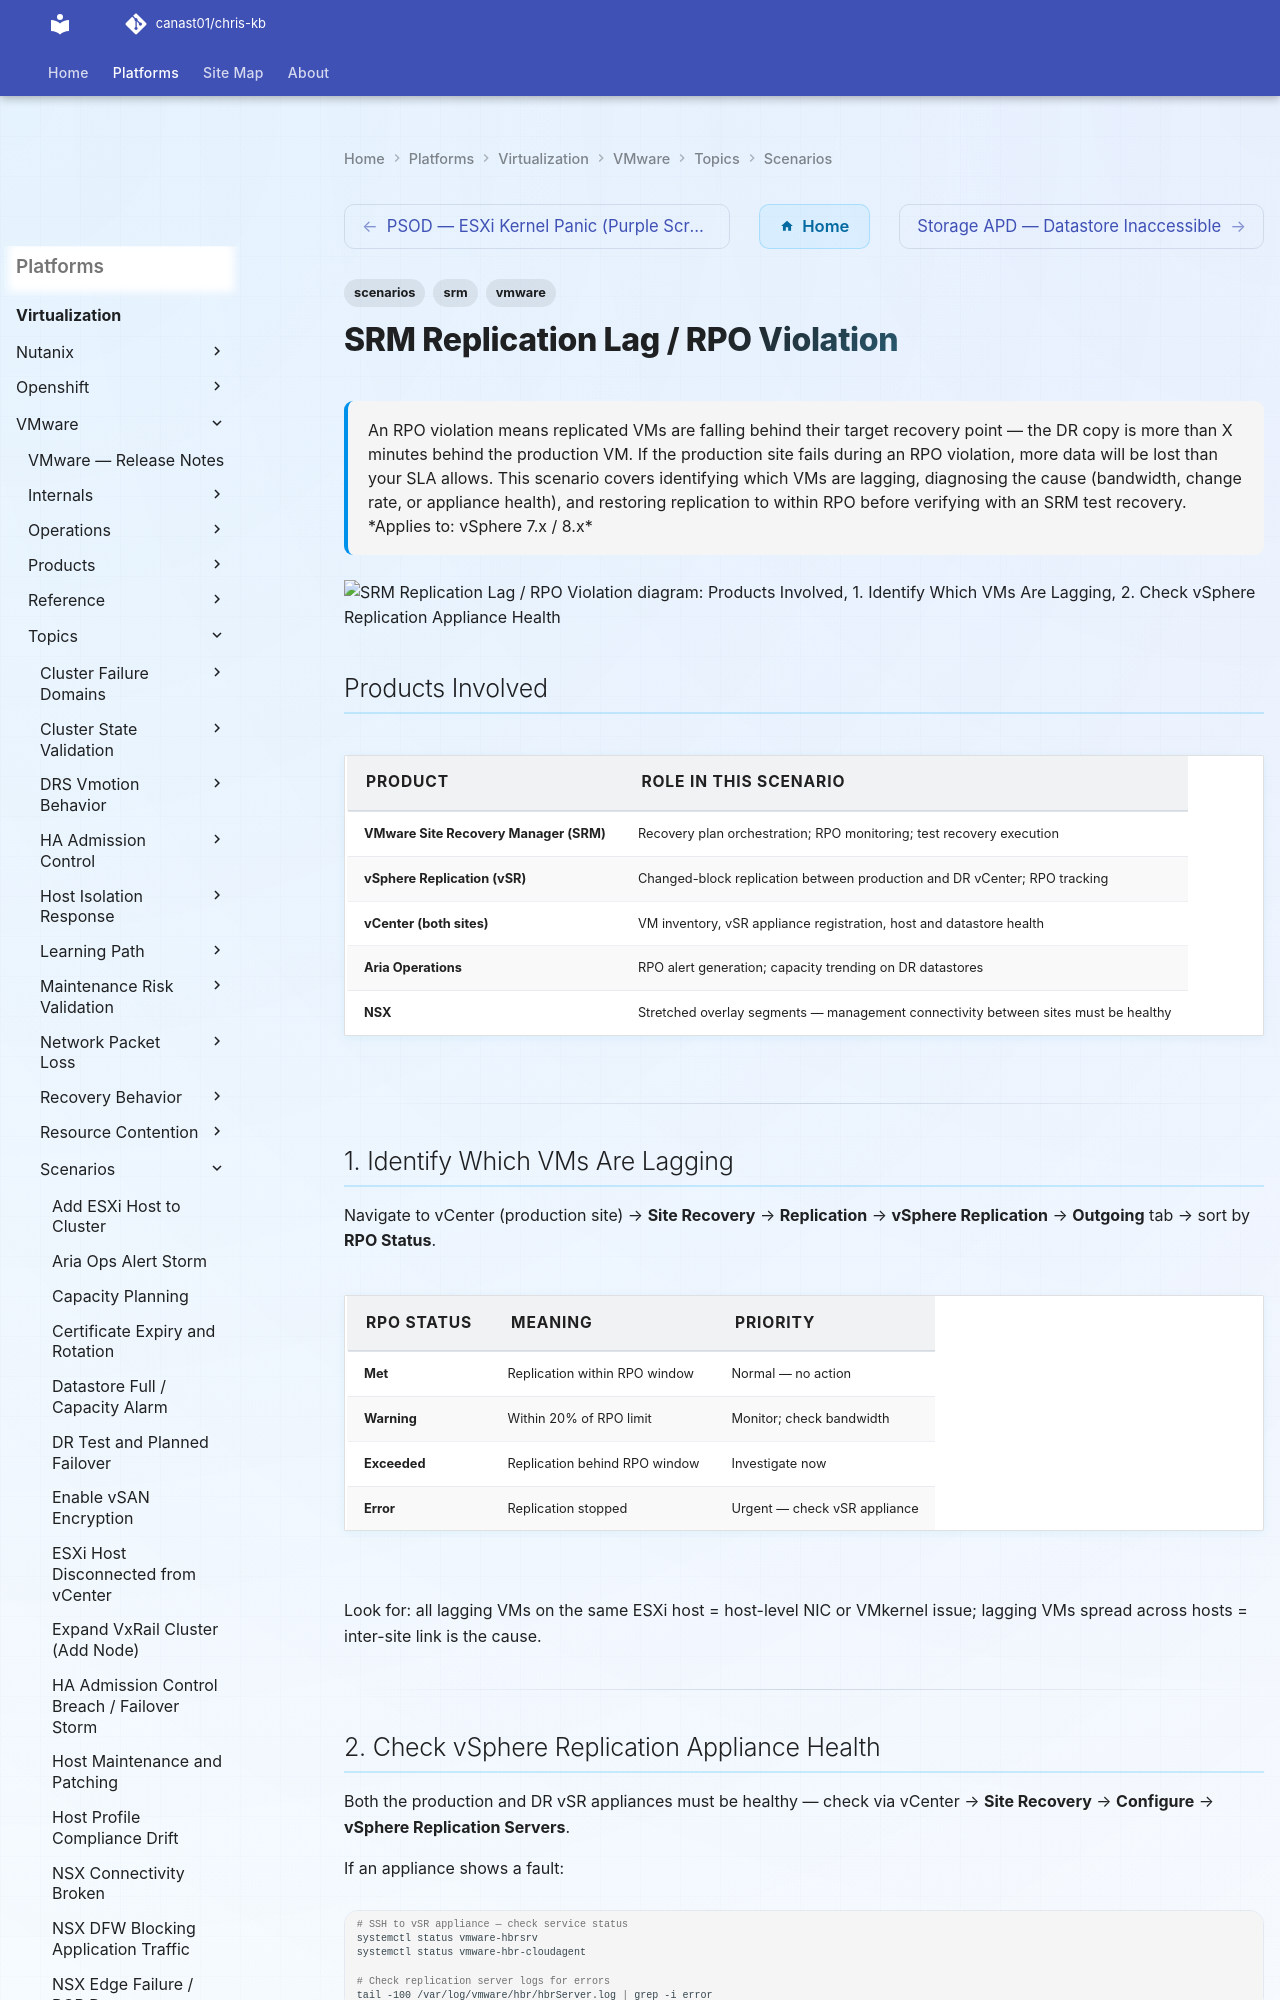

repository: canast01/chris-kb · page: virtualization/vmware/topics/scenarios/srm-replication-lag-rpo-violation/index.html · generator: mkdocs

---
tags:
  - scenarios
  - srm
  - vmware
description: "An RPO violation means replicated VMs are falling behind their target recovery point — the DR copy is more than X minutes behind the production VM. If the..."
---
# SRM Replication Lag / RPO Violation

<div class="kb-summary">
An RPO violation means replicated VMs are falling behind their target recovery point — the DR copy
is more than X minutes behind the production VM. If the production site fails during an RPO
violation, more data will be lost than your SLA allows. This scenario covers identifying which VMs
are lagging, diagnosing the cause (bandwidth, change rate, or appliance health), and restoring
replication to within RPO before verifying with an SRM test recovery.

*Applies to: vSphere 7.x / 8.x*
</div>

```d2
direction: down

products_involved: "Products Involved" {shape: rectangle}
1_identify_which_vms_are_lagging: "1. Identify Which VMs Are Lagging" {shape: rectangle}
2_check_vsphere_replication_applianc: "2. Check vSphere Replication Appliance Health" {shape: rectangle}
3_check_intersite_replication_networ: "3. Check Inter-Site Replication Network" {shape: rectangle}
4_check_vm_change_rate: "4. Check VM Change Rate" {shape: rectangle}
5_enable_compression_or_adjust_throt: "5. Enable Compression or Adjust Throttle Settings" {shape: rectangle}

products_involved -> 1_identify_which_vms_are_lagging: uses
1_identify_which_vms_are_lagging -> 2_check_vsphere_replication_applianc: uses
2_check_vsphere_replication_applianc -> 3_check_intersite_replication_networ: uses
3_check_intersite_replication_networ -> 4_check_vm_change_rate: uses
4_check_vm_change_rate -> 5_enable_compression_or_adjust_throt: uses
```

## Products Involved

| Product | Role in This Scenario |
|---|---|
| VMware Site Recovery Manager (SRM) | Recovery plan orchestration; RPO monitoring; test recovery execution |
| vSphere Replication (vSR) | Changed-block replication between production and DR vCenter; RPO tracking |
| vCenter (both sites) | VM inventory, vSR appliance registration, host and datastore health |
| Aria Operations | RPO alert generation; capacity trending on DR datastores |
| NSX | Stretched overlay segments — management connectivity between sites must be healthy |

---

## 1. Identify Which VMs Are Lagging

Navigate to vCenter (production site) → **Site Recovery** → **Replication** → **vSphere Replication** → **Outgoing** tab → sort by **RPO Status**.

| RPO status | Meaning | Priority |
|---|---|---|
| Met | Replication within RPO window | Normal — no action |
| Warning | Within 20% of RPO limit | Monitor; check bandwidth |
| Exceeded | Replication behind RPO window | Investigate now |
| Error | Replication stopped | Urgent — check vSR appliance |

Look for: all lagging VMs on the same ESXi host = host-level NIC or VMkernel issue; lagging VMs spread across hosts = inter-site link is the cause.

---
